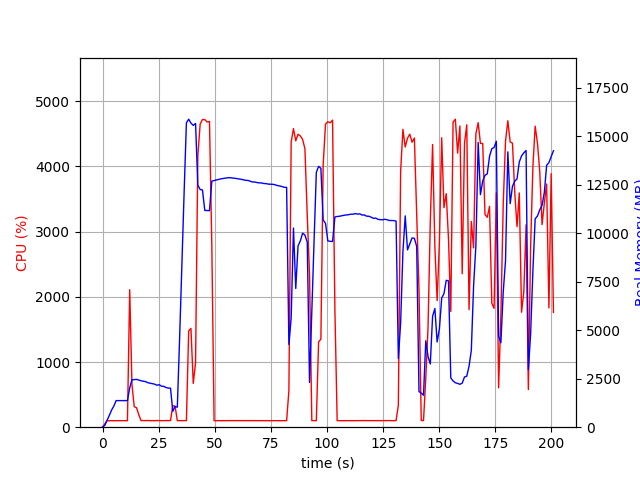

The file beside this chart, header and first rows:
elapsed_time, nproc, cpu, mem_real, mem_virtual
4.4345855712890625e-05, 1, 0.0, 10.2, 3186
1.007, 1, 49.6, 96.24, 764.1
2.014, 1, 100.3, 352.2, 1888
3.022, 1, 99.3, 608.2, 3168
4.029, 1, 100.2, 882.2, 3168
5.039, 1, 99.1, 1093, 5734
6.046, 1, 100.3, 1371, 5734
7.053, 1, 100.3, 1371, 5222
8.061, 1, 100.2, 1371, 5222
9.071, 1, 99.9, 1369, 5222
10.08, 1, 99.1, 1369, 5222
11.09, 1, 100.0, 1369, 5222
12.1, 1, 2109, 2025, 9746
13.11, 1, 654.3, 2451, 10166
14.12, 1, 313.8, 2451, 10166
15.13, 1, 299.9, 2465, 10186
16.14, 1, 192.0, 2427, 10206
17.15, 1, 101.9, 2394, 10206
18.16, 1, 101.0, 2368, 10206
19.17, 1, 101.0, 2349, 10206
20.18, 1, 102.9, 2293, 10206
21.19, 1, 100.0, 2269, 10206
22.2, 1, 101.0, 2245, 10206
23.21, 1, 100.1, 2218, 10206
24.22, 1, 102.0, 2162, 10206
25.23, 1, 100.8, 2191, 10302
26.24, 1, 100.9, 2114, 10302
27.25, 1, 100.0, 2107, 10302
28.26, 1, 102.0, 2044, 10302
29.27, 1, 101.0, 2018, 10302
30.28, 1, 101.9, 2010, 10302
31.29, 1, 329.4, 816.7, 10398
32.3, 1, 324.1, 1062, 12092
33.31, 1, 100.8, 1032, 12092
34.33, 1, 101.0, 4558, 38336
35.34, 1, 102.9, 8334, 38336
36.35, 1, 101.9, 12118, 38336
37.36, 1, 100.9, 15681, 38336
38.37, 1, 1476, 15870, 38416
39.38, 1, 1516, 15671, 38416
40.41, 1, 672.2, 15551, 38416
41.43, 1, 986.8, 15649, 38416
42.45, 1, 4167, 12471, 38416
43.49, 1, 4651, 12246, 38416
44.51, 1, 4720, 12225, 38416
45.55, 1, 4719, 11169, 38416
46.59, 1, 4682, 11164, 38416
47.64, 1, 4690, 11156, 38416
48.68, 1, 2779, 12680, 39721
49.69, 1, 100.2, 12709, 39721
50.7, 1, 99.1, 12737, 39721
51.71, 1, 101.2, 12765, 39721
52.71, 1, 99.3, 12795, 39721
53.72, 1, 101.2, 12812, 39721
54.73, 1, 100.2, 12827, 39721
55.74, 1, 101.1, 12852, 39721
56.75, 1, 101.1, 12859, 39721
57.76, 1, 101.1, 12838, 39721
58.77, 1, 102.1, 12829, 39721
59.77, 1, 101.1, 12809, 39721
... 139 more rows
